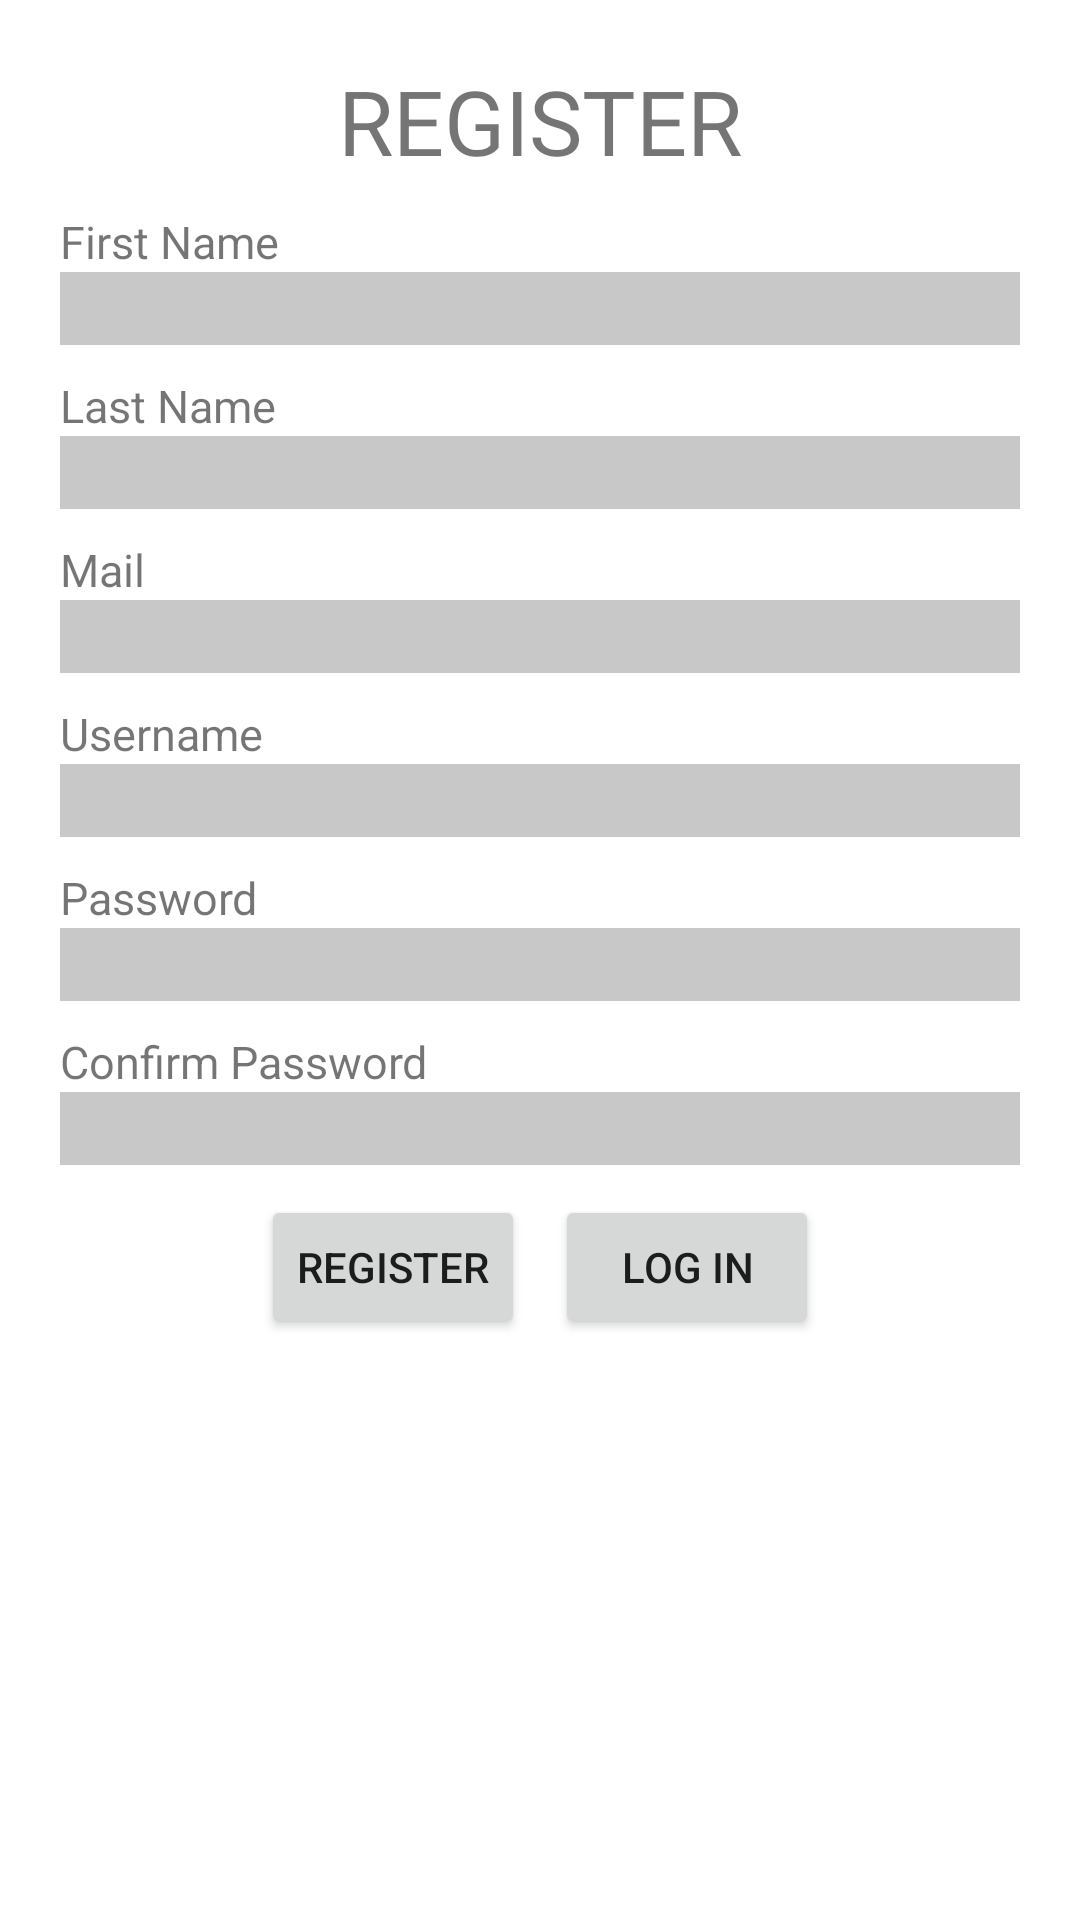

Reconstruct the res/layout file that produces this screen, plus the resources it refers to.
<!-- AndroidManifest.xml: application theme Theme.ChattApp -->
<!-- res/layout/activity_login_screen.xml -->
<?xml version="1.0" encoding="utf-8"?>
<LinearLayout xmlns:android="http://schemas.android.com/apk/res/android"
    xmlns:tools="http://schemas.android.com/tools"
    android:layout_width="match_parent"
    android:layout_height="match_parent"
    android:orientation="vertical"
    android:padding="@dimen/standard_gap">

    <TextView
        android:id="@+id/title_title"
        android:layout_width="match_parent"
        android:layout_height="wrap_content"
        android:text="@string/register_title"
        android:textSize="30sp"
        android:gravity="center_horizontal"/>

    <TextView
        android:id="@+id/title_name"
        android:layout_width="match_parent"
        android:layout_height="wrap_content"
        android:text="First Name"
        android:textSize="15sp"
        android:layout_marginTop="@dimen/small_gap"/>

    <EditText
        android:id="@+id/input_name"
        android:layout_width="match_parent"
        android:layout_height="wrap_content"
        android:background="@color/textInputBG"
        android:maxLines="1"
        android:inputType="textCapWords"
        android:scrollHorizontally="true"
        android:paddingHorizontal="@dimen/small_gap"/>

    <TextView
        android:id="@+id/title_lastname"
        android:layout_width="match_parent"
        android:layout_height="wrap_content"
        android:text="Last Name"
        android:textSize="15sp"
        android:layout_marginTop="@dimen/small_gap"/>

    <EditText
        android:id="@+id/input_lastname"
        android:layout_width="match_parent"
        android:layout_height="wrap_content"
        android:background="@color/textInputBG"
        android:maxLines="1"
        android:inputType="textCapWords"
        android:scrollHorizontally="true"
        android:paddingHorizontal="@dimen/small_gap"/>

    <TextView
        android:id="@+id/title_mail"
        android:layout_width="match_parent"
        android:layout_height="wrap_content"
        android:text="@string/email"
        android:textSize="15sp"
        android:layout_marginTop="@dimen/small_gap"/>

    <EditText
        android:id="@+id/input_eMail"
        android:layout_width="match_parent"
        android:layout_height="wrap_content"
        android:background="@color/textInputBG"
        android:maxLines="1"
        android:inputType="text"
        android:scrollHorizontally="true"
        android:paddingHorizontal="@dimen/small_gap"/>

    <TextView
        android:id="@+id/title_username"
        android:layout_width="match_parent"
        android:layout_height="wrap_content"
        android:text="@string/username"
        android:textSize="15sp"
        android:layout_marginTop="@dimen/small_gap"/>

    <EditText
        android:id="@+id/input_username"
        android:layout_width="match_parent"
        android:layout_height="wrap_content"
        android:background="@color/textInputBG"
        android:maxLines="1"
        android:inputType="text"
        android:scrollHorizontally="true"
        android:paddingHorizontal="@dimen/small_gap"/>

    <TextView
        android:id="@+id/title_password"
        android:layout_width="match_parent"
        android:layout_height="wrap_content"
        android:text="@string/password"
        android:textSize="15sp"
        android:layout_marginTop="@dimen/small_gap"/>

    <EditText
        android:id="@+id/input_password"
        android:layout_width="match_parent"
        android:layout_height="wrap_content"
        android:background="@color/textInputBG"
        android:maxLines="1"
        android:inputType="textPassword"
        android:scrollHorizontally="true"
        android:paddingHorizontal="@dimen/small_gap"/>

    <TextView
        android:id="@+id/title_password_confirm"
        android:layout_width="match_parent"
        android:layout_height="wrap_content"
        android:text="Confirm Password"
        android:textSize="15sp"
        android:layout_marginTop="@dimen/small_gap"/>

    <EditText
        android:id="@+id/input_password_confirm"
        android:layout_width="match_parent"
        android:layout_height="wrap_content"
        android:background="@color/textInputBG"
        android:maxLines="1"
        android:inputType="textPassword"
        android:scrollHorizontally="true"
        android:paddingHorizontal="@dimen/small_gap"/>

    <LinearLayout
        android:layout_width="match_parent"
        android:layout_height="wrap_content"
        android:gravity="center_horizontal"
        android:paddingHorizontal="@dimen/small_gap"
        android:layout_marginTop="@dimen/small_gap">

        <Button
            android:id="@+id/button_register"
            android:layout_width="wrap_content"
            android:layout_height="wrap_content"
            android:text="@string/register"/>

        <View
            android:layout_width="@dimen/small_gap"
            android:layout_height="match_parent"/>

        <Button
            android:id="@+id/button_login"
            android:layout_width="wrap_content"
            android:layout_height="wrap_content"
            android:text="@string/login"/>

    </LinearLayout>

</LinearLayout>
<!-- resources referenced by this layout -->
<resources>
  <color name="textInputBG">#C8C8C8</color>
  <dimen name="small_gap">10dp</dimen>
  <dimen name="standard_gap">20dp</dimen>
  <string name="email">Mail</string>
  <string name="login">Log In</string>
  <string name="password">Password</string>
  <string name="register">Register</string>
  <string name="register_title">REGISTER</string>
  <string name="username">Username</string>
  <style name="Theme.ChattApp" parent="Theme.MaterialComponents.DayNight.NoActionBar">
          
          <item name="colorPrimary">@color/blue</item>
          <item name="colorPrimaryVariant">@color/blue_dark</item>
          <item name="colorOnPrimary">@color/white</item>
          
          <item name="colorSecondary">@color/blue</item>
          <item name="colorSecondaryVariant">@color/blue_dark</item>
          <item name="colorOnSecondary">@color/white</item>
          
          <item name="android:statusBarColor" tools:targetApi="l">?attr/colorPrimaryVariant</item>
          
      </style>
  <color name="blue">#007AFF</color>
  <color name="blue_dark">#0000FA</color>
  <color name="white">#FFFFFFFF</color>
</resources>
